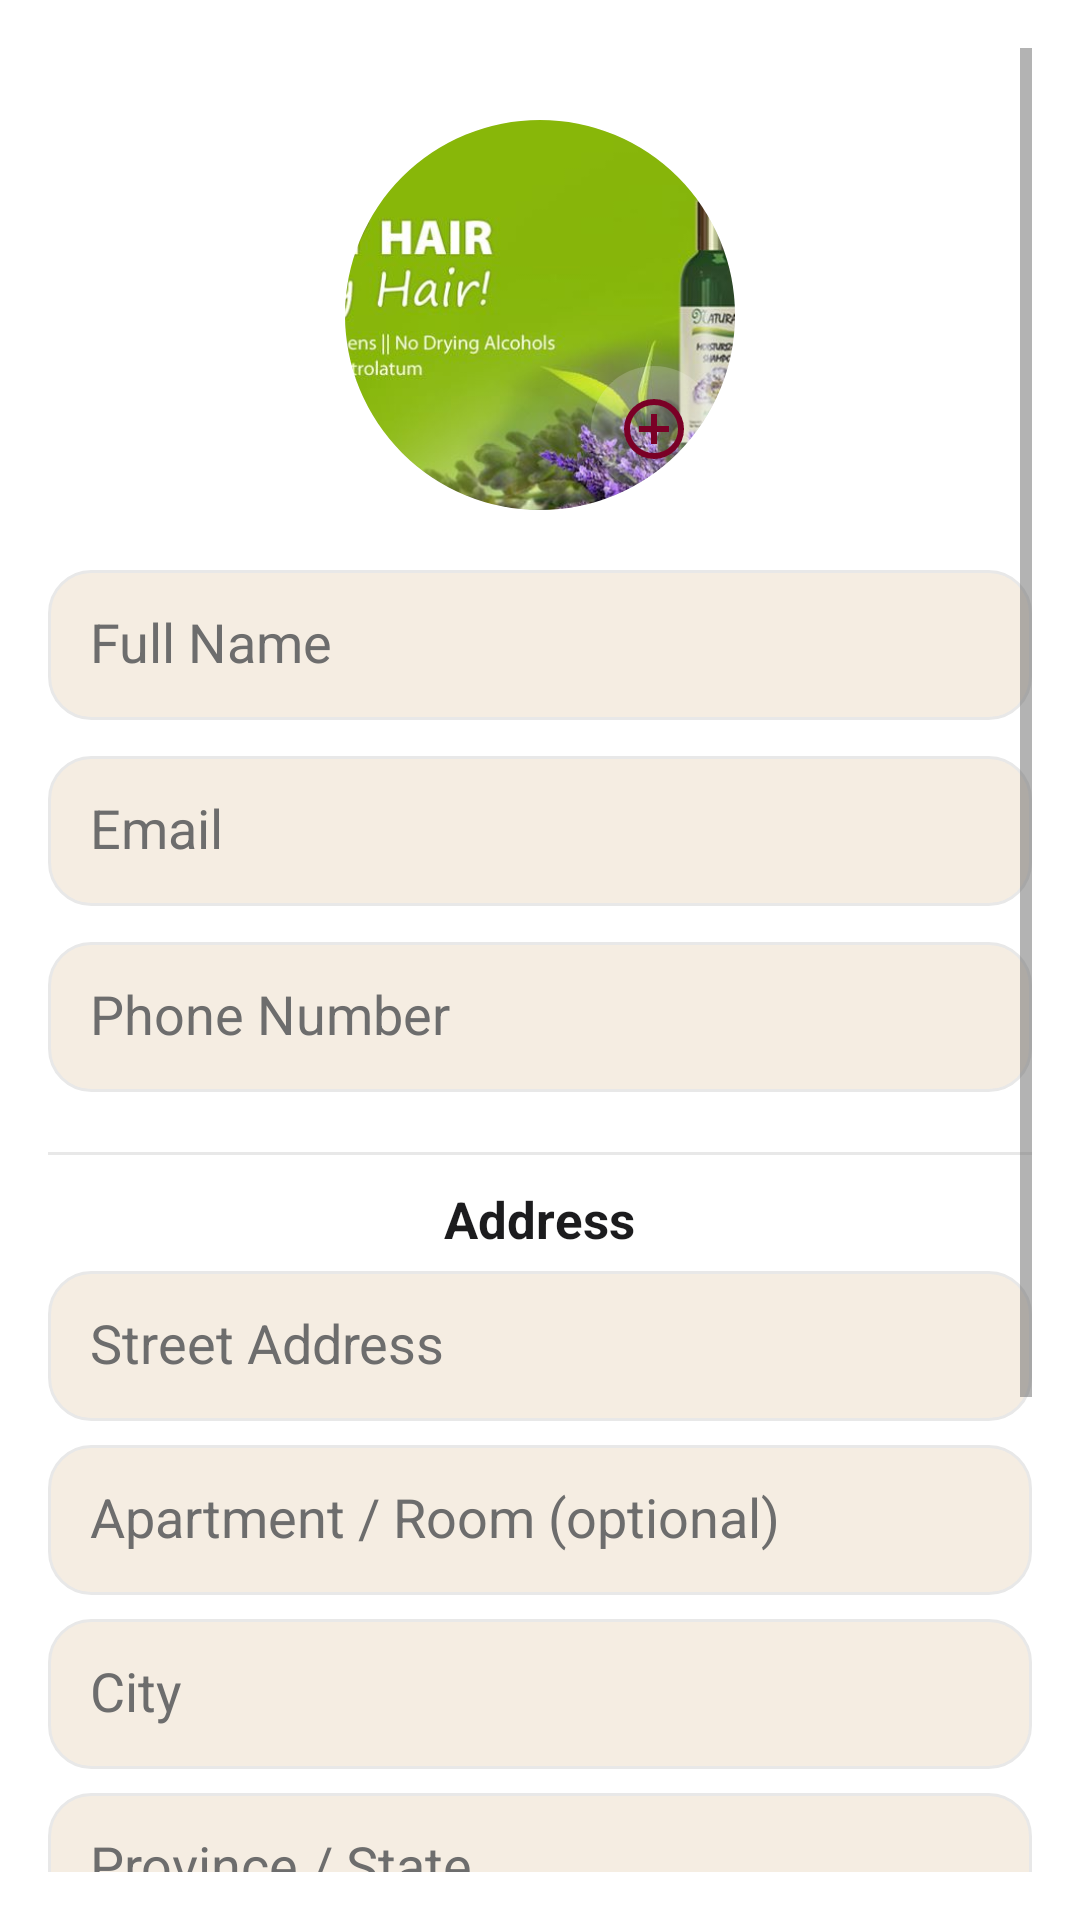

Layout XML and referenced resources for this Android screen:
<!-- AndroidManifest.xml: application theme Theme.TheChair -->
<!-- res/layout/customer_edit_profile_activity.xml -->
<?xml version="1.0" encoding="utf-8"?>
<ScrollView
    xmlns:android="http://schemas.android.com/apk/res/android"
    xmlns:app="http://schemas.android.com/apk/res-auto"
    xmlns:tools="http://schemas.android.com/tools"
    android:layout_width="match_parent"
    android:layout_height="match_parent"
    android:padding="16dp"
    android:background="@color/white"
    android:fillViewport="true"
    tools:context=".Customer.CustomerEditProfile">

    <LinearLayout
        android:layout_width="match_parent"
        android:layout_height="wrap_content"
        android:gravity="center_horizontal"
        android:orientation="vertical">

        
        <FrameLayout
            android:layout_width="130dp"
            android:layout_height="130dp"
            android:layout_marginTop="24dp">

            <ImageView
                android:id="@+id/editProfileImage"
                android:layout_width="match_parent"
                android:layout_height="match_parent"
                android:background="@drawable/circle_background_cream"
                android:clipToOutline="true"
                android:scaleType="centerCrop"
                android:src="@drawable/banner" />

            <ImageButton
                android:id="@+id/btnChangePhoto"
                android:layout_width="42dp"
                android:layout_height="42dp"
                android:layout_gravity="bottom|end"
                android:layout_margin="6dp"
                android:background="@drawable/bg_glass_circle"
                android:contentDescription="Change photo"
                android:src="@drawable/ic_edit_24"
                app:tint="@color/burgundy"/>
        </FrameLayout>

        
        <EditText
            android:id="@+id/inputName"
            android:layout_width="match_parent"
            android:layout_height="50dp"
            android:layout_marginTop="20dp"
            android:hint="Full Name"
            android:textColor="@color/text_primary"
            android:textColorHint="@color/text_secondary"
            android:padding="14dp"
            android:background="@drawable/bg_input_field_premium" />

        <EditText
            android:id="@+id/inputEmail"
            android:layout_width="match_parent"
            android:layout_height="50dp"
            android:layout_marginTop="12dp"
            android:hint="Email"
            android:textColor="@color/text_primary"
            android:textColorHint="@color/text_secondary"
            android:padding="14dp"
            android:inputType="textEmailAddress"
            android:background="@drawable/bg_input_field_premium"  />

        <EditText
            android:id="@+id/inputPhone"
            android:layout_width="match_parent"
            android:layout_height="50dp"
            android:layout_marginTop="12dp"
            android:hint="Phone Number"
            android:textColor="@color/text_primary"
            android:textColorHint="@color/text_secondary"
            android:padding="14dp"
            android:inputType="phone"
            android:background="@drawable/bg_input_field_premium"  />

        
        <View
            android:layout_width="match_parent"
            android:layout_height="1dp"
            android:layout_marginTop="20dp"
            android:layout_marginBottom="10dp"
            android:background="@color/border_light" />

        
        <TextView
            android:layout_width="wrap_content"
            android:layout_height="wrap_content"
            android:text="Address"
            android:textColor="@color/text_primary"
            android:textSize="17sp"
            android:textStyle="bold"
            android:layout_marginBottom="6dp" />

        
        <EditText
            android:id="@+id/inputAddressLine1"
            android:layout_width="match_parent"
            android:layout_height="50dp"
            android:hint="Street Address"
            android:textColor="@color/text_primary"
            android:textColorHint="@color/text_secondary"
            android:padding="14dp"
            android:background="@drawable/bg_input_field_premium"  />

        <EditText
            android:id="@+id/inputAddressLine2"
            android:layout_width="match_parent"
            android:layout_height="50dp"
            android:layout_marginTop="8dp"
            android:hint="Apartment / Room (optional)"
            android:textColor="@color/text_primary"
            android:textColorHint="@color/text_secondary"
            android:padding="14dp"
            android:background="@drawable/bg_input_field_premium"  />

        <EditText
            android:id="@+id/inputCity"
            android:layout_width="match_parent"
            android:layout_height="50dp"
            android:layout_marginTop="8dp"
            android:hint="City"
            android:textColor="@color/text_primary"
            android:textColorHint="@color/text_secondary"
            android:padding="14dp"
            android:background="@drawable/bg_input_field_premium"  />

        <EditText
            android:id="@+id/inputProvince"
            android:layout_width="match_parent"
            android:layout_height="50dp"
            android:layout_marginTop="8dp"
            android:hint="Province / State"
            android:textColor="@color/text_primary"
            android:textColorHint="@color/text_secondary"
            android:padding="14dp"
            android:background="@drawable/bg_input_field_premium"  />

        <EditText
            android:id="@+id/inputPostalCode"
            android:layout_width="match_parent"
            android:layout_height="50dp"
            android:layout_marginTop="8dp"
            android:hint="Postal / ZIP Code"
            android:textColor="@color/text_primary"
            android:textColorHint="@color/text_secondary"
            android:padding="14dp"
            android:background="@drawable/bg_input_field_premium"  />

        
        <Button
            android:id="@+id/btnSaveChanges"
            android:layout_width="match_parent"
            android:layout_height="50dp"
            android:layout_marginTop="24dp"
            android:text="Save Changes"
            android:textAllCaps="false"
            android:textColor="@color/white"
            android:textStyle="bold"
            android:backgroundTint="@color/burgundy"
            style="@style/Widget.Material3.Button" />

        
        <Button
            android:id="@+id/btnCancel"
            android:layout_width="match_parent"
            android:layout_height="50dp"
            android:layout_marginTop="12dp"
            android:text="Cancel"
            android:textAllCaps="false"
            android:textColor="@color/burgundy"
            android:backgroundTint="@color/cream"
            style="@style/Widget.Material3.Button" />

        <Space
            android:layout_width="match_parent"
            android:layout_height="24dp" />

    </LinearLayout>
</ScrollView>
<!-- resources referenced by this layout -->
<resources>
  <color name="border_light">#E8E8E8</color>
  <color name="burgundy">#7A0026</color>
  <color name="cream">#F5EDE2</color>
  <color name="text_primary">#1C1C1E</color>
  <color name="text_secondary">#6D6D6D</color>
  <color name="white">#FFFFFFFF</color>
  <!-- drawable banner: jpg bitmap (drawable, 52888 bytes) -->
  <!-- drawable bg_glass_circle (drawable) -->
  <?xml version="1.0" encoding="utf-8"?>
  <shape xmlns:android="http://schemas.android.com/apk/res/android"
      android:shape="oval">
  
      <solid android:color="#30FFFFFF" />
      <corners android:radius="50dp" />
  </shape>
  <!-- drawable bg_input_field_premium (drawable) -->
  <?xml version="1.0" encoding="utf-8"?>
  <shape xmlns:android="http://schemas.android.com/apk/res/android"
      android:shape="rectangle">
  
      <solid android:color="@color/cream" />
      <corners android:radius="14dp" />
      <stroke
          android:width="1dp"
          android:color="@color/border_light" />
  </shape>
  <!-- drawable circle_background_cream (drawable) -->
  <?xml version="1.0" encoding="utf-8"?>
  <shape xmlns:android="http://schemas.android.com/apk/res/android"
      android:shape="oval">
  
      
      <solid android:color="@color/cream" />
  
      
      <stroke
          android:width="1dp"
          android:color="@color/border_light" />
  
  </shape>
  <!-- drawable ic_edit_24 (drawable) -->
  <vector xmlns:android="http://schemas.android.com/apk/res/android"
      android:width="24dp"
      android:height="24dp"
      android:tint="#000000"
      android:viewportWidth="960"
      android:viewportHeight="960">
  
      <path
          android:fillColor="@android:color/white"
          android:pathData="M440,680L520,680L520,520L680,520L680,440L520,440L520,280L440,280L440,440L280,440L280,520L440,520L440,680ZM480,880Q397,880 324,848.5Q251,817 197,763Q143,709 111.5,636Q80,563 80,480Q80,397 111.5,324Q143,251 197,197Q251,143 324,111.5Q397,80 480,80Q563,80 636,111.5Q709,143 763,197Q817,251 848.5,324Q880,397 880,480Q880,563 848.5,636Q817,709 763,763Q709,817 636,848.5Q563,880 480,880ZM480,800Q614,800 707,707Q800,614 800,480Q800,346 707,253Q614,160 480,160Q346,160 253,253Q160,346 160,480Q160,614 253,707Q346,800 480,800ZM480,480Q480,480 480,480Q480,480 480,480Q480,480 480,480Q480,480 480,480Q480,480 480,480Q480,480 480,480Q480,480 480,480Q480,480 480,480Z" />
  
  </vector>
  <style name="Theme.TheChair" parent="Theme.Material3.Light.NoActionBar">
  
          
          <item name="colorPrimary">@color/burgundy</item>
          <item name="colorPrimaryContainer">@color/burgundy_dark</item>
          <item name="colorOnPrimary">@color/white</item>
  
          
          <item name="android:windowBackground">@color/white</item>
          <item name="colorSurface">@color/cream</item>
          <item name="colorSurfaceVariant">@color/surface_light</item>
  
          
          <item name="android:textColorPrimary">@color/text_primary</item>
          <item name="android:textColorSecondary">@color/text_secondary</item>
          <item name="colorOnSurface">@color/text_primary</item>
  
          
          <item name="materialButtonStyle">@style/TheChairButton</item>
  
          
          <item name="android:colorAccent">@color/burgundy</item>
          <item name="colorSecondary">@color/burgundy</item>
  
      </style>
  <color name="burgundy_dark">#5C001C</color>
  <color name="surface_light">#FFF8F1</color>
  <style name="TheChairButton" parent="Widget.Material3.Button">
          <item name="backgroundTint">@color/burgundy</item>
          <item name="android:textColor">@color/white</item>
          <item name="rippleColor">@color/burgundy_dark</item>
      </style>
</resources>
